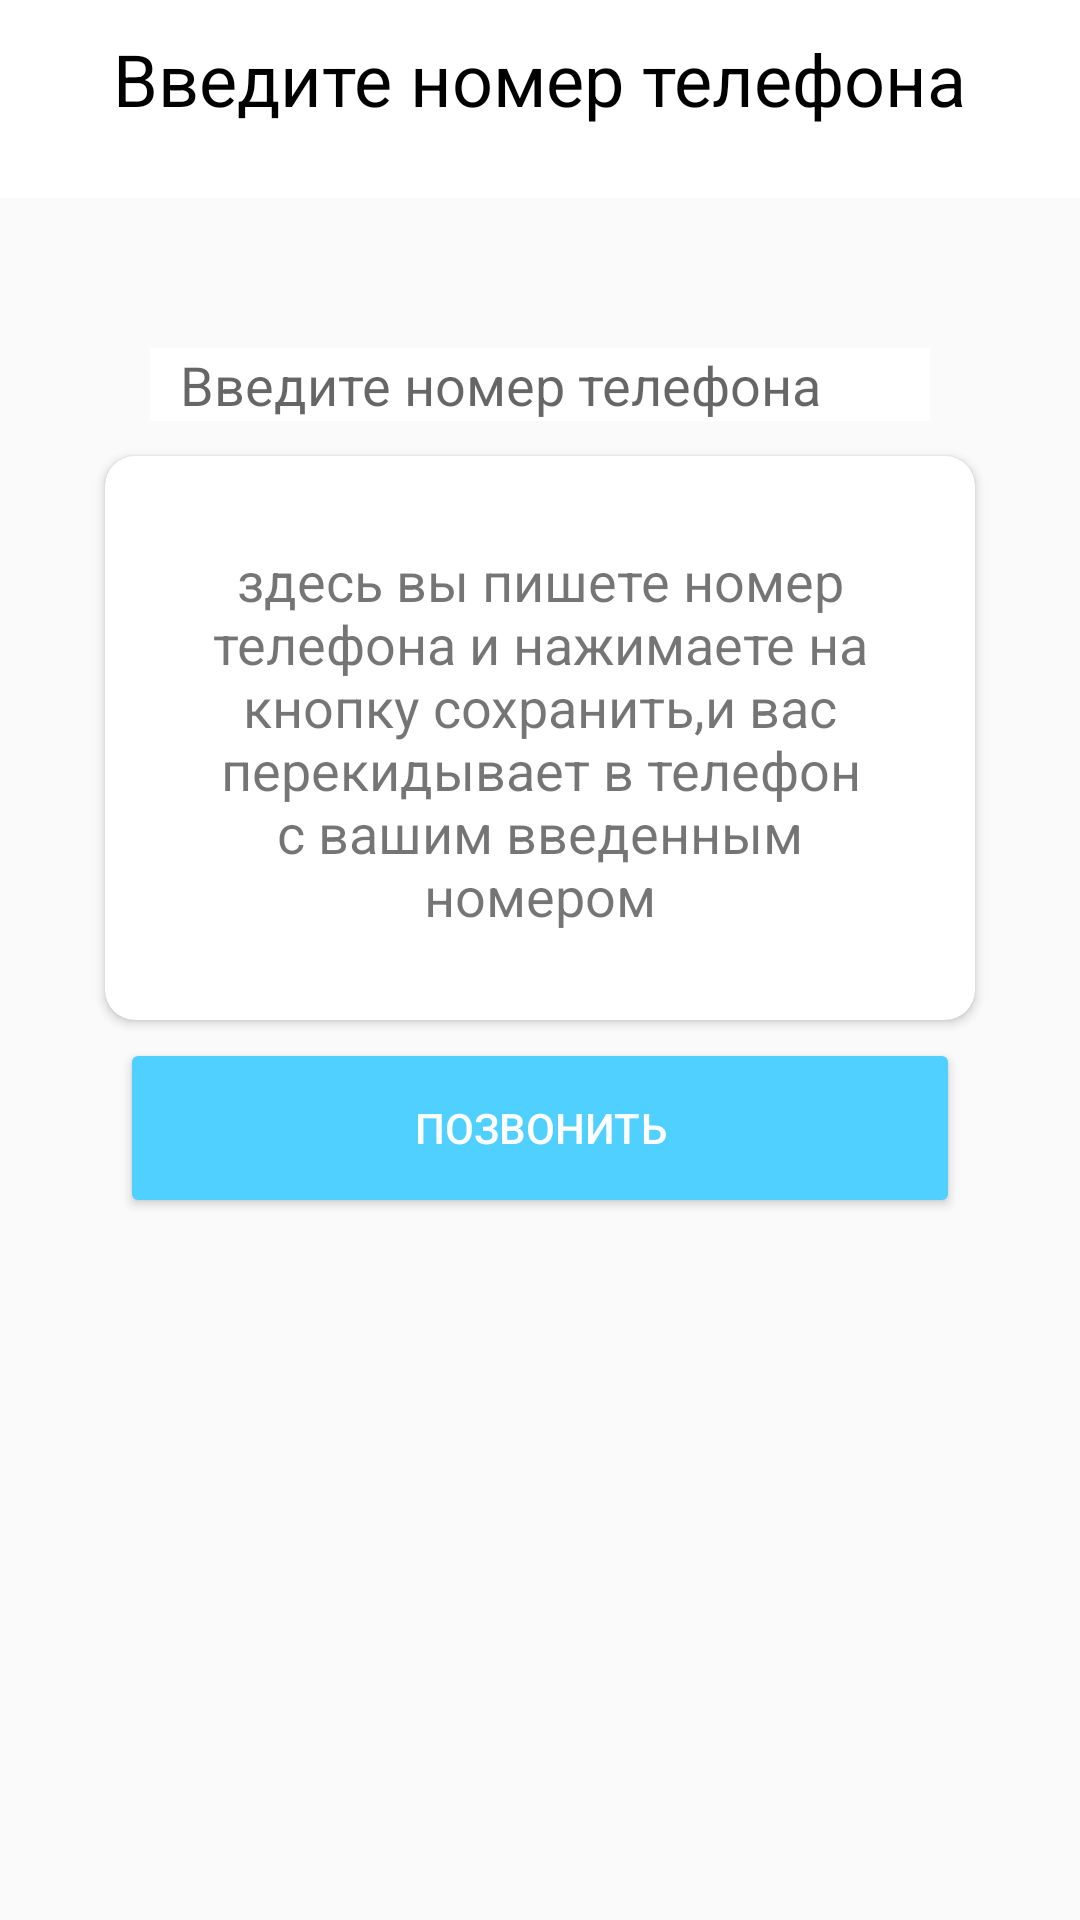

Here is an Android app screen rendered from its layout file. Give the layout XML and the strings, colors and styles it references.
<!-- AndroidManifest.xml: application theme Theme.HW3 -->
<!-- res/layout/activity_call.xml -->
<?xml version="1.0" encoding="utf-8"?>
<androidx.constraintlayout.widget.ConstraintLayout xmlns:android="http://schemas.android.com/apk/res/android"
    xmlns:app="http://schemas.android.com/apk/res-auto"
    xmlns:tools="http://schemas.android.com/tools"
    android:layout_width="match_parent"
    android:layout_height="match_parent"
    tools:context=".CallActivity">


    <Toolbar
        android:id="@+id/toolbar"
        android:layout_width="match_parent"
        android:layout_height="wrap_content"
        android:background="@color/white"
        android:minHeight="?attr/actionBarSize"
        app:layout_constraintTop_toTopOf="parent"
        app:theme="@style/Widget.AppCompat.Toolbar">
        <ImageView
            android:layout_width="wrap_content"
            android:layout_height="wrap_content"
            android:id="@+id/imageView_call"
            android:padding="10dp"
            android:src="@drawable/ic_baseline_west_24" />


        <TextView
            android:id="@+id/title"
            android:layout_width="wrap_content"
            android:layout_height="wrap_content"
            android:layout_gravity="center"
            android:layout_marginTop="10dp"
            android:text="@string/Enter_number"
            android:textColor="@color/black"
            android:textSize="24sp" />
    </Toolbar>

    <EditText
        android:id="@+id/change_phoneNumber"
        android:layout_width="match_parent"
        android:layout_height="wrap_content"
        android:layout_marginHorizontal="50dp"
        android:layout_marginTop="50dp"
        android:background="#ffffff"
        android:hint="@string/Enter_phone_number"
        android:paddingStart="10dp"
        app:layout_constraintTop_toBottomOf="@id/toolbar" />

    <androidx.cardview.widget.CardView
        android:id="@+id/changeNumber_cardView"
        android:layout_width="match_parent"
        android:layout_height="200dp"
        android:layout_margin="30dp"
        android:elevation="5dp"
        app:cardCornerRadius="10dp"
        app:cardUseCompatPadding="true"
        app:layout_constraintTop_toTopOf="@id/change_phoneNumber">

        <androidx.constraintlayout.widget.ConstraintLayout
            android:layout_width="match_parent"
            android:layout_height="match_parent">


            <TextView
                android:id="@+id/text"
                android:layout_width="match_parent"
                android:layout_height="match_parent"
                android:layout_marginHorizontal="30dp"
                android:gravity="center"
                android:text="@string/On_this_you_write"
                android:textSize="18sp" />
        </androidx.constraintlayout.widget.ConstraintLayout>
    </androidx.cardview.widget.CardView>

    <Button
        android:id="@+id/save"
        android:layout_width="match_parent"
        android:layout_height="60dp"
        android:layout_marginHorizontal="40dp"
        android:backgroundTint="@color/blue"
        android:text="@string/Call"
        android:textColor="@color/white"
        app:layout_constraintTop_toBottomOf="@id/changeNumber_cardView" />

</androidx.constraintlayout.widget.ConstraintLayout>
<!-- resources referenced by this layout -->
<resources>
  <color name="black">#FF000000</color>
  <color name="blue">#4FD0FF</color>
  <color name="white">#FFFFFFFF</color>
  <string name="Call">Позвонить</string>
  <string name="Enter_number">Введите номер телефона</string>
  <string name="Enter_phone_number">Введите номер телефона</string>
  <string name="On_this_you_write">здесь вы пишете номер телефона и нажимаете на кнопку сохранить,и вас перекидывает в телефон с вашим введенным номером</string>
  <style name="Theme.HW3" parent="Theme.AppCompat.Light.NoActionBar">
          
          <item name="colorPrimary">@color/purple_500</item>
          <item name="colorPrimaryVariant">@color/purple_700</item>
          <item name="colorOnPrimary">@color/white</item>
          
          <item name="colorSecondary">@color/teal_200</item>
          <item name="colorSecondaryVariant">@color/teal_700</item>
          <item name="colorOnSecondary">@color/black</item>
          
          <item name="android:statusBarColor" tools:targetApi="l">?attr/colorPrimaryVariant</item>
          
      </style>
  <color name="purple_500">#FF6200EE</color>
  <color name="purple_700">#FF3700B3</color>
  <color name="teal_200">#FF03DAC5</color>
  <color name="teal_700">#FF018786</color>
</resources>
